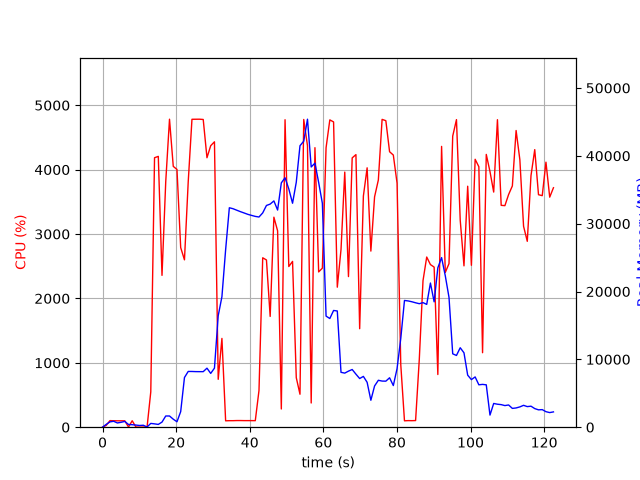

Values plotted in this chart, from the file beside it:
elapsed_time, nproc, cpu, mem_real, mem_virtual
3.886222839355469e-05, 1, 0.0, 7.625, 3185
1.006, 7, 28.8, 420.2, 2502
2.013, 4, 102.2, 785.9, 2410
3.02, 5, 100.1, 873.8, 2921
4.029, 3, 99.2, 624.9, 2027
5.037, 3, 99.3, 723.3, 2139
6.044, 3, 99.3, 853.4, 2139
7.051, 4, 3.0, 399.2, 1887
8.058, 3, 100.0, 368.5, 1593
9.069, 3, 3.0, 314.3, 1535
10.08, 3, 1.0, 253.2, 1482
11.09, 3, 2.0, 287.5, 1533
12.1, 2, 1.0, 30.12, 78.44
13.11, 1, 548.9, 558, 4731
14.13, 1, 4185, 491.1, 4753
15.15, 1, 4206, 410.3, 4767
16.16, 1, 2358, 752.5, 5339
17.17, 1, 3815, 1653, 6619
18.2, 1, 4783, 1653, 6619
19.22, 1, 4051, 1181, 8163
20.22, 1, 4003, 802.8, 9215
21.23, 1, 2790, 2292, 8735
22.26, 1, 2599, 7326, 18269
23.28, 1, 3809, 8218, 18269
24.3, 1, 4782, 8214, 18269
25.32, 1, 4783, 8193, 18269
26.34, 1, 4783, 8188, 18269
27.36, 1, 4779, 8188, 18269
28.38, 1, 4185, 8700, 18269
29.39, 1, 4372, 7930, 18269
30.41, 1, 4432, 8705, 20847
31.43, 1, 743.8, 16431, 32105
32.44, 1, 1379, 19233, 52585
33.45, 1, 99.2, 26161, 52585
34.45, 1, 101.3, 32346, 52585
35.46, 1, 101.3, 32203, 52585
36.47, 1, 103.2, 31984, 52585
37.48, 1, 103.3, 31769, 52585
38.48, 1, 102.2, 31574, 52585
39.49, 1, 102.2, 31372, 52585
40.5, 1, 102.3, 31219, 52585
41.51, 1, 101.3, 31072, 52585
42.51, 1, 570.3, 30981, 52585
43.52, 1, 2631, 31585, 52585
44.54, 1, 2597, 32683, 52585
45.55, 1, 1720, 32885, 52585
46.56, 1, 3262, 33355, 52585
47.57, 1, 3049, 32007, 52585
48.58, 1, 282.9, 36014, 77161
49.59, 1, 4775, 36768, 77161
50.61, 1, 2495, 35121, 77161
51.63, 1, 2575, 33011, 77161
52.64, 1, 769.6, 36111, 77161
53.65, 1, 511.8, 41487, 77161
54.67, 1, 4779, 42159, 77161
55.69, 1, 4372, 45399, 78081
56.7, 1, 375.9, 38359, 78081
57.72, 1, 4341, 38921, 78081
58.73, 1, 2412, 36067, 78081
59.73, 1, 2470, 33008, 78081
... 62 more rows
